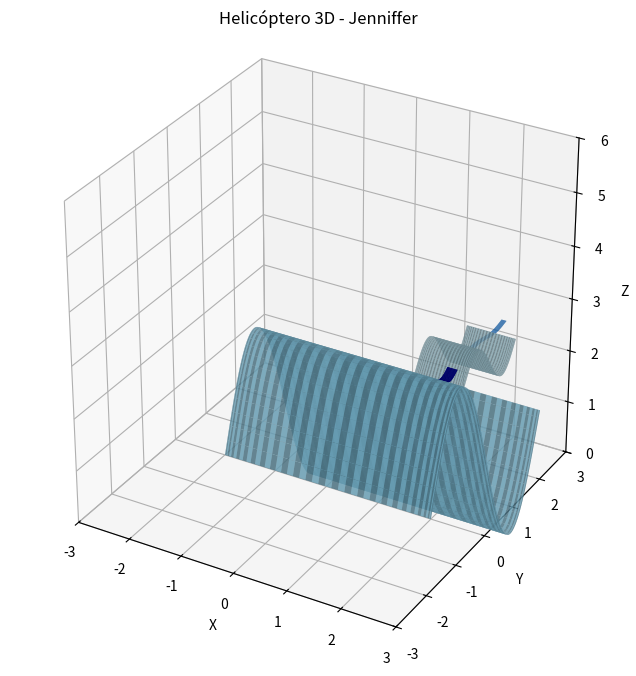

The matplotlib source for this figure:
import numpy as np
import matplotlib.pyplot as plt
from mpl_toolkits.mplot3d import Axes3D
from mpl_toolkits.mplot3d.art3d import Poly3DCollection

# Crear figura 3D
fig = plt.figure(figsize=(10, 8))
ax = fig.add_subplot(111, projection='3d')

# Función para dibujar cilindros (usados para el cuerpo y las palas)
def draw_cylinder(radius, height, z_offset, color, rotation=0):
    theta = np.linspace(0, 2 * np.pi, 100)
    x = radius * np.cos(theta)
    y = radius * np.sin(theta)
    z = np.linspace(0, height, 100) + z_offset

    X, Y = np.meshgrid(x, z)
    Z = np.tile(y, (len(z), 1)).T
    
    ax.plot_surface(X, Y, Z, color=color, alpha=0.6)

# Cuerpo del helicóptero (cilindro principal)
draw_cylinder(2, 4, 0, 'skyblue', rotation=0)

# Cola del helicóptero (cilindro)
draw_cylinder(0.5, 2, 4, 'lightblue', rotation=0)

# Palas principales del helicóptero (cilindros más pequeños)
draw_cylinder(0.1, 1, 3.5, 'blue', rotation=45)  # Pala principal (izquierda)
draw_cylinder(0.1, 1, 3.5, 'darkblue', rotation=-45)  # Pala principal (derecha)

# Pala de cola (cilindro más delgado)
draw_cylinder(0.05, 1.5, 5, 'dodgerblue', rotation=0)

# Ajustar límites
ax.set_xlim(-3, 3)
ax.set_ylim(-3, 3)
ax.set_zlim(0, 6)
ax.set_box_aspect([2, 2, 2])  # Aspecto proporcional

# Títulos y etiquetas
ax.set_title("Helicóptero 3D - Jenniffer", fontsize=12)
ax.set_xlabel("X")
ax.set_ylabel("Y")
ax.set_zlabel("Z")

# Mostrar figura
plt.show()
